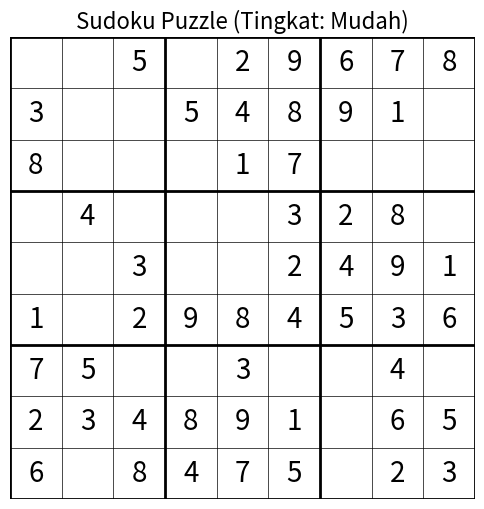
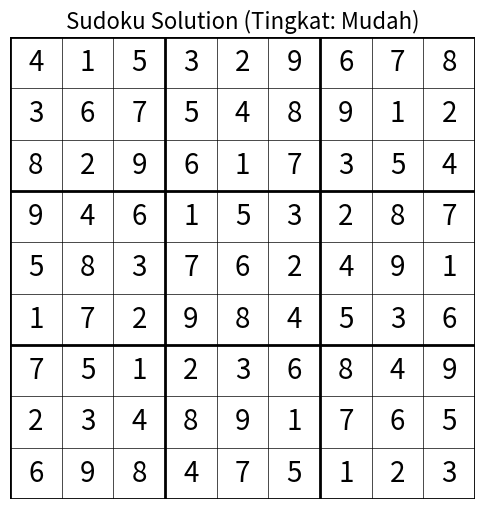
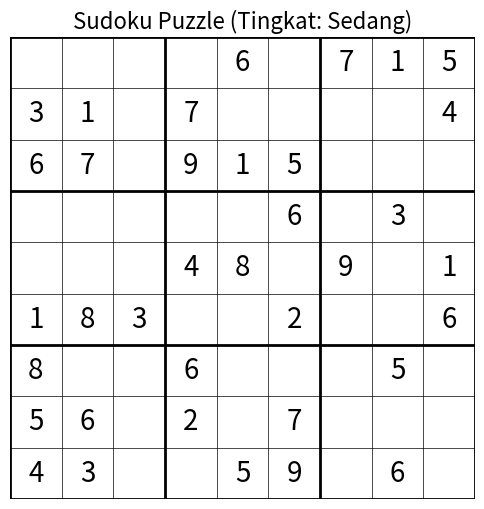
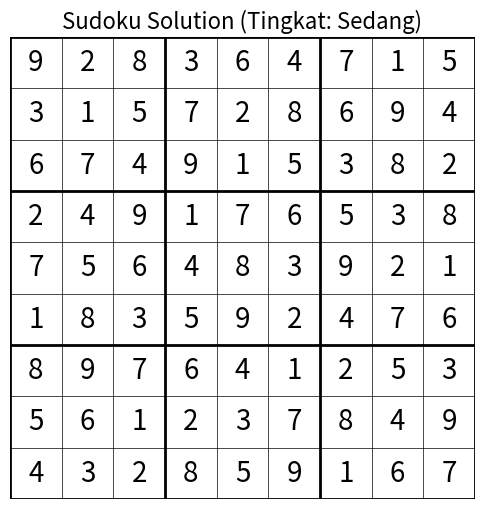
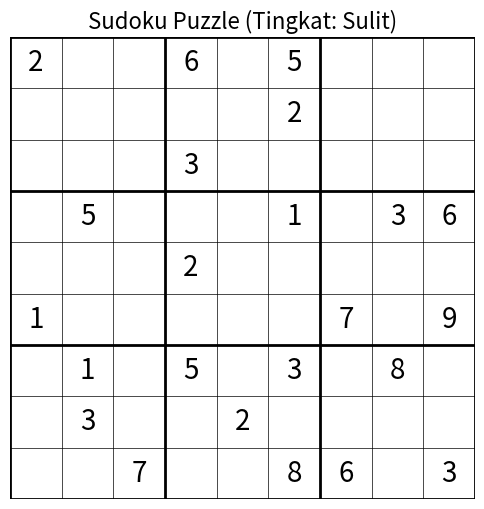
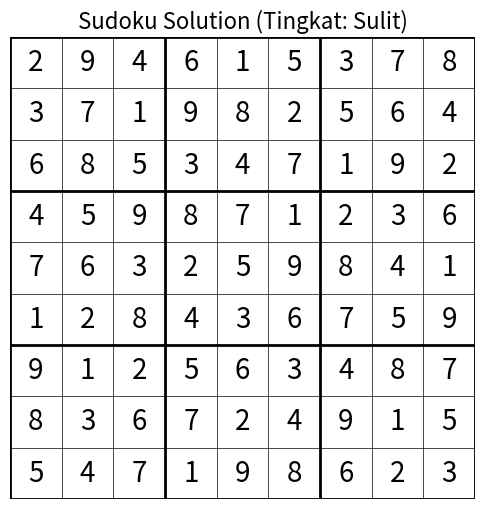
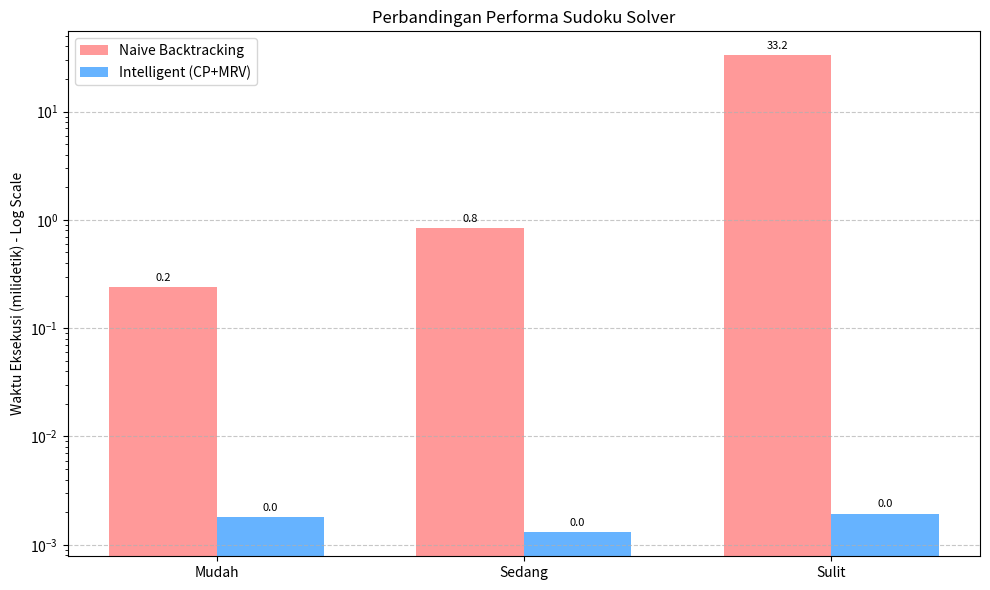

These figures' Python source, in order:
import time
import sys
import random
import copy
import matplotlib.pyplot as plt

# Meningkatkan batas rekursi agar Naive Solver tidak crash di level sulit
sys.setrecursionlimit(20000)

# ==============================================================================
# BAGIAN 1: SUDOKU GENERATOR (DENGAN VISUALISASI)
# ==============================================================================
class SudokuGenerator:
    def __init__(self):
        self.board = [[0 for _ in range(9)] for _ in range(9)]
        self.puzzle = []
        self.solution = []

    def _is_safe(self, row, col, num):
        for x in range(9):
            if self.board[row][x] == num or self.board[x][col] == num: return False
        start_row, start_col = row - row % 3, col - col % 3
        for i in range(3):
            for j in range(3):
                if self.board[i + start_row][j + start_col] == num: return False
        return True

    def _fill_board(self):
        for i in range(9):
            for j in range(9):
                if self.board[i][j] == 0:
                    nums = list(range(1, 10))
                    random.shuffle(nums)
                    for num in nums:
                        if self._is_safe(i, j, num):
                            self.board[i][j] = num
                            if self._fill_board(): return True
                            self.board[i][j] = 0
                    return False
        return True

    def generate(self, difficulty='medium'):
        self.board = [[0 for _ in range(9)] for _ in range(9)]
        for i in range(0, 9, 3): self._fill_box(i, i)
        self._fill_board()
        self.solution = [row[:] for row in self.board]

        if difficulty == 'mudah': attempts = 30
        elif difficulty == 'sedang': attempts = 45
        else: attempts = 58 

        while attempts > 0:
            row, col = random.randint(0, 8), random.randint(0, 8)
            if self.board[row][col] != 0:
                self.board[row][col] = 0
                attempts -= 1
        
        self.puzzle = [row[:] for row in self.board]
        return self._to_string(self.board), self.puzzle, self.solution

    def _fill_box(self, row, col):
        for i in range(3):
            for j in range(3):
                while True:
                    num = random.randint(1, 9)
                    if self._is_safe_in_box(row, col, num): break
                self.board[row + i][col + j] = num

    def _is_safe_in_box(self, row_start, col_start, num):
        for i in range(3):
            for j in range(3):
                if self.board[row_start + i][col_start + j] == num: return False
        return True

    def _to_string(self, board):
        s = ""
        for row in board:
            for val in row: s += str(val)
        return s

def plot_sudoku(board, title="Sudoku Board"):
    fig, ax = plt.subplots(figsize=(6, 6))
    for i in range(10):
        lw = 2 if i % 3 == 0 else 0.5
        ax.plot([i, i], [0, 9], color='black', linewidth=lw)
        ax.plot([0, 9], [i, i], color='black', linewidth=lw)
    for i in range(9):
        for j in range(9):
            num = board[i][j]
            if num != 0: ax.text(j + 0.5, 8.5 - i, str(num), fontsize=20, ha='center', va='center')
    ax.set_xlim(0, 9); ax.set_ylim(0, 9)
    ax.set_xticks([]); ax.set_yticks([]); ax.set_title(title, fontsize=16)
    ax.spines['top'].set_visible(False); ax.spines['bottom'].set_visible(False)
    ax.spines['left'].set_visible(False); ax.spines['right'].set_visible(False)
    plt.show()

# ==============================================================================
# BAGIAN 2: INTELLIGENT SOLVER (DIPERBAIKI URUTAN INISIALISASINYA)
# ==============================================================================
class IntelligentSudokuSolver:
    def __init__(self, puzzle_string):
        # PERBAIKAN: Inisialisasi variable INI DULU sebelum memanggil initial_setup
        self.domains = {}
        self.peers = {}
        self.nodes_explored = 0 # <- INI HARUS DI SINI
        
        # Baru panggil initial_setup
        self.is_initialized_correctly = self.initial_setup(puzzle_string)

    def initial_setup(self, puzzle_str):
        digits = '123456789'; rows = 'ABCDEFGHI'; cols = digits
        squares = [r + c for r in rows for c in cols]
        units = {}
        for s in squares:
            r_idx, c_idx = rows.index(s[0]), cols.index(s[1])
            row_units = [rows[r_idx] + c for c in cols]
            col_units = [r + cols[c_idx] for r in rows]
            r_box = (r_idx // 3) * 3; c_box = (c_idx // 3) * 3
            box_units = [rows[r_box+i] + cols[c_box+j] for i in range(3) for j in range(3)]
            units[s] = [row_units, col_units, box_units]
            self.peers[s] = set(sum(units[s], [])) - {s}

        for s in squares: self.domains[s] = set(digits)
        for i, char in enumerate(puzzle_str):
            if char in digits:
                if not self.assign(self.domains.copy(), squares[i], char): return False
        return True

    def assign(self, domains, square, val):
        # Sekarang aman memanggil ini karena sudah di-init di __init__
        self.nodes_explored += 1 
        
        other_values = domains[square] - {val}
        if all(self.eliminate(domains, square, ov) for ov in other_values):
            return domains
        else:
            return None

    def eliminate(self, domains, square, val):
        if val not in domains[square]: return domains
        domains[square].remove(val)
        if len(domains[square]) == 0: return None
        if len(domains[square]) == 1:
            remaining_val = list(domains[square])[0]
            if not self.assign(domains, square, remaining_val): return None
        for peer in self.peers[square]:
            if not self.eliminate(domains, peer, val): return None
        return domains

    def find_mrv_cell(self, domains):
        unassigned = [(len(domains[s]), s) for s in domains if len(domains[s]) > 1]
        if not unassigned: return None
        return sorted(unassigned)[0][1]

    def solve(self):
        # Reset counter di awal proses solve
        self.nodes_explored = 0 
        
        if not self.is_initialized_correctly: return None
        
        # Lakukan inisialisasi ulang pada copy domain untuk menghitung langkah awal
        domains_copy = self.domains.copy()
        
        # Trik untuk memicu penghitungan langkah dari state awal yang sudah di-load
        # Kita iterasi semua sel yang sudah punya nilai pasti (singleton),
        # dan panggil assign untuk mereka. Ini akan menambah counter nodes_explored
        # sesuai jumlah sel yang terisi otomatis oleh constraint propagation awal.
        initial_assignments_made = False
        for s in self.domains:
             if len(self.domains[s]) == 1:
                  val = list(self.domains[s])[0]
                  # Panggil assign untuk memicu counter, tapi gunakan domain copy
                  # agar tidak merusak state utama.
                  self.assign(domains_copy, s, val)
                  initial_assignments_made = True

        # Cek apakah puzzle sudah selesai setelah inisialisasi ulang ini
        if all(len(domains_copy[s]) == 1 for s in domains_copy):
             return domains_copy # Selesai tanpa backtracking

        # Jika belum selesai, lanjut ke backtracking
        return self.backtrack(domains_copy)

    def backtrack(self, domains):
        square = self.find_mrv_cell(domains)
        if square is None: return domains
        
        for val in sorted(list(domains[square])):
            new_domains = self.assign(domains.copy(), square, val)
            if new_domains:
                result = self.backtrack(new_domains)
                if result: return result
        return None

# ==============================================================================
# BAGIAN 3: NAIVE SOLVER (BACKTRACKING BIASA)
# ==============================================================================
class NaiveSudokuSolver:
    def __init__(self, puzzle_string):
        self.board = []
        for i in range(9):
            row = [int(char) for char in puzzle_string[i*9 : (i+1)*9]]
            self.board.append(row)
        self.nodes_explored = 0

    def find_empty_linear(self):
        for i in range(9):
            for j in range(9):
                if self.board[i][j] == 0: return (i, j)
        return None

    def is_valid_now(self, row, col, num):
        for k in range(9):
            if self.board[row][k] == num: return False
            if self.board[k][col] == num: return False
        start_row, start_col = (row // 3) * 3, (col // 3) * 3
        for i in range(3):
            for j in range(3):
                if self.board[start_row + i][start_col + j] == num: return False
        return True

    def solve(self):
        self.nodes_explored = 0
        return self._backtrack_recursive()

    def _backtrack_recursive(self):
        self.nodes_explored += 1
        empty_pos = self.find_empty_linear()
        if not empty_pos: return True
        row, col = empty_pos
        for num in range(1, 10):
            if self.is_valid_now(row, col, num):
                self.board[row][col] = num
                if self._backtrack_recursive(): return True
                self.board[row][col] = 0
        return False

# ==============================================================================
# BAGIAN 4: BENCHMARKING & VISUALISASI
# ==============================================================================
def run_benchmark(solver_instance, solver_name):
    print(f"  -> Menjalankan {solver_name}...", end="\r")
    start_time = time.perf_counter()
    result = solver_instance.solve()
    end_time = time.perf_counter()
    duration_ms = (end_time - start_time) * 1000
    return duration_ms, solver_instance.nodes_explored, result

def plot_results(results):
    levels = [r['Level'] for r in results]
    naive_times = [r['Naive Time Raw'] for r in results]
    int_times = [r['Int. Time Raw'] for r in results]

    x = range(len(levels)); width = 0.35
    fig, ax = plt.subplots(figsize=(10, 6))
    bar1 = ax.bar([i - width/2 for i in x], naive_times, width, label='Naive Backtracking', color='#ff9999')
    bar2 = ax.bar([i + width/2 for i in x], int_times, width, label='Intelligent (CP+MRV)', color='#66b3ff')

    ax.set_ylabel('Waktu Eksekusi (milidetik) - Log Scale')
    ax.set_title('Perbandingan Performa Sudoku Solver')
    ax.set_xticks(x); ax.set_xticklabels(levels); ax.legend()
    ax.set_yscale('log') # Skala Logaritmik

    def autolabel(rects):
        for rect in rects:
            height = rect.get_height()
            label = f"{height:.1f}" if height < 100000 else ">100s"
            ax.annotate(f'{label}', xy=(rect.get_x() + rect.get_width() / 2, height),
                        xytext=(0, 3), textcoords="offset points", ha='center', va='bottom', fontsize=8)
    autolabel(bar1); autolabel(bar2)
    plt.grid(axis='y', linestyle='--', alpha=0.7); plt.tight_layout()
    print("\n[INFO] Menampilkan grafik perbandingan performansi..."); plt.show()

# ==============================================================================
# BAGIAN UTAMA (MAIN)
# ==============================================================================
if __name__ == "__main__":
    generator = SudokuGenerator()
    levels = ["mudah", "sedang", "sulit"]
    results_table = []
    
    print("\n" + "="*60)
    print("   GENERATOR & BENCHMARK SUDOKU   ")
    print("="*60)
    print("PERINGATAN: Pengujian Naive Solver tingkat 'SULIT' mungkin")
    print("memakan waktu beberapa menit. Harap bersabar.")
    print("="*60)

    for level in levels:
        print(f"\n" + "="*40)
        print(f"[PENGUJIAN TINGKAT: {level.upper()}]")
        print("="*40)
        
        print(f"  [1] Generating Puzzle...")
        puzzle_str, puzzle_board, solution_board = generator.generate(level)
        print(f"      Puzzle String: {puzzle_str[:15]}...")
        print("      -> Menampilkan gambar puzzle ...")
        plot_sudoku(puzzle_board, title=f"Sudoku Puzzle (Tingkat: {level.capitalize()})")

        print(f"  [2] Menjalankan Intelligent Solver...")
        int_solver = IntelligentSudokuSolver(puzzle_str)
        t_int, n_int, res_int = run_benchmark(int_solver, "Intelligent Solver")
        print(f"      Selesai: {t_int:.2f} ms | {n_int} langkah (Assignment)")

        print(f"  [3] Menjalankan Naive Solver...")
        print("      (Proses ini mungkin lama untuk level sulit...)")
        naive_solver = NaiveSudokuSolver(puzzle_str)
        t_naive, n_naive, res_naive = run_benchmark(naive_solver, "Naive Solver")
        print(f"      Selesai: {t_naive:.2f} ms | {n_naive} langkah (Rekursi)")
        
        print("      -> Menampilkan gambar solusi ...")
        plot_sudoku(solution_board, title=f"Sudoku Solution (Tingkat: {level.capitalize()})")

        speedup = t_naive / t_int if t_int > 0 else 0
        results_table.append({
            "Level": level.capitalize(),
            "Naive Time Raw": t_naive,
            "Int. Time Raw": t_int,
            "Naive Time": f"{t_naive:.2f}",
            "Int. Time": f"{t_int:.2f}",
            "Speedup": f"{speedup:.1f}x",
            "Nodes": n_int
        })

    print("\n" + "="*85)
    print("   RINGKASAN HASIL PENGUJIAN   ")
    print("="*85)
    print(f"{'Level':<10} | {'Naive Time (ms)':<18} | {'Int. Time (ms)':<15} | {'Speedup':<10} | {'Int. Steps':<10}")
    print("-" * 85)
    for r in results_table:
        print(f"{r['Level']:<10} | {r['Naive Time']:<18} | {r['Int. Time']:<15} | {r['Speedup']:<10} | {r['Nodes']:<10}")
    print("-" * 85)
    print("Catatan: 'Int. Steps' adalah jumlah operasi assignment nilai yang berhasil.")

    plot_results(results_table)
